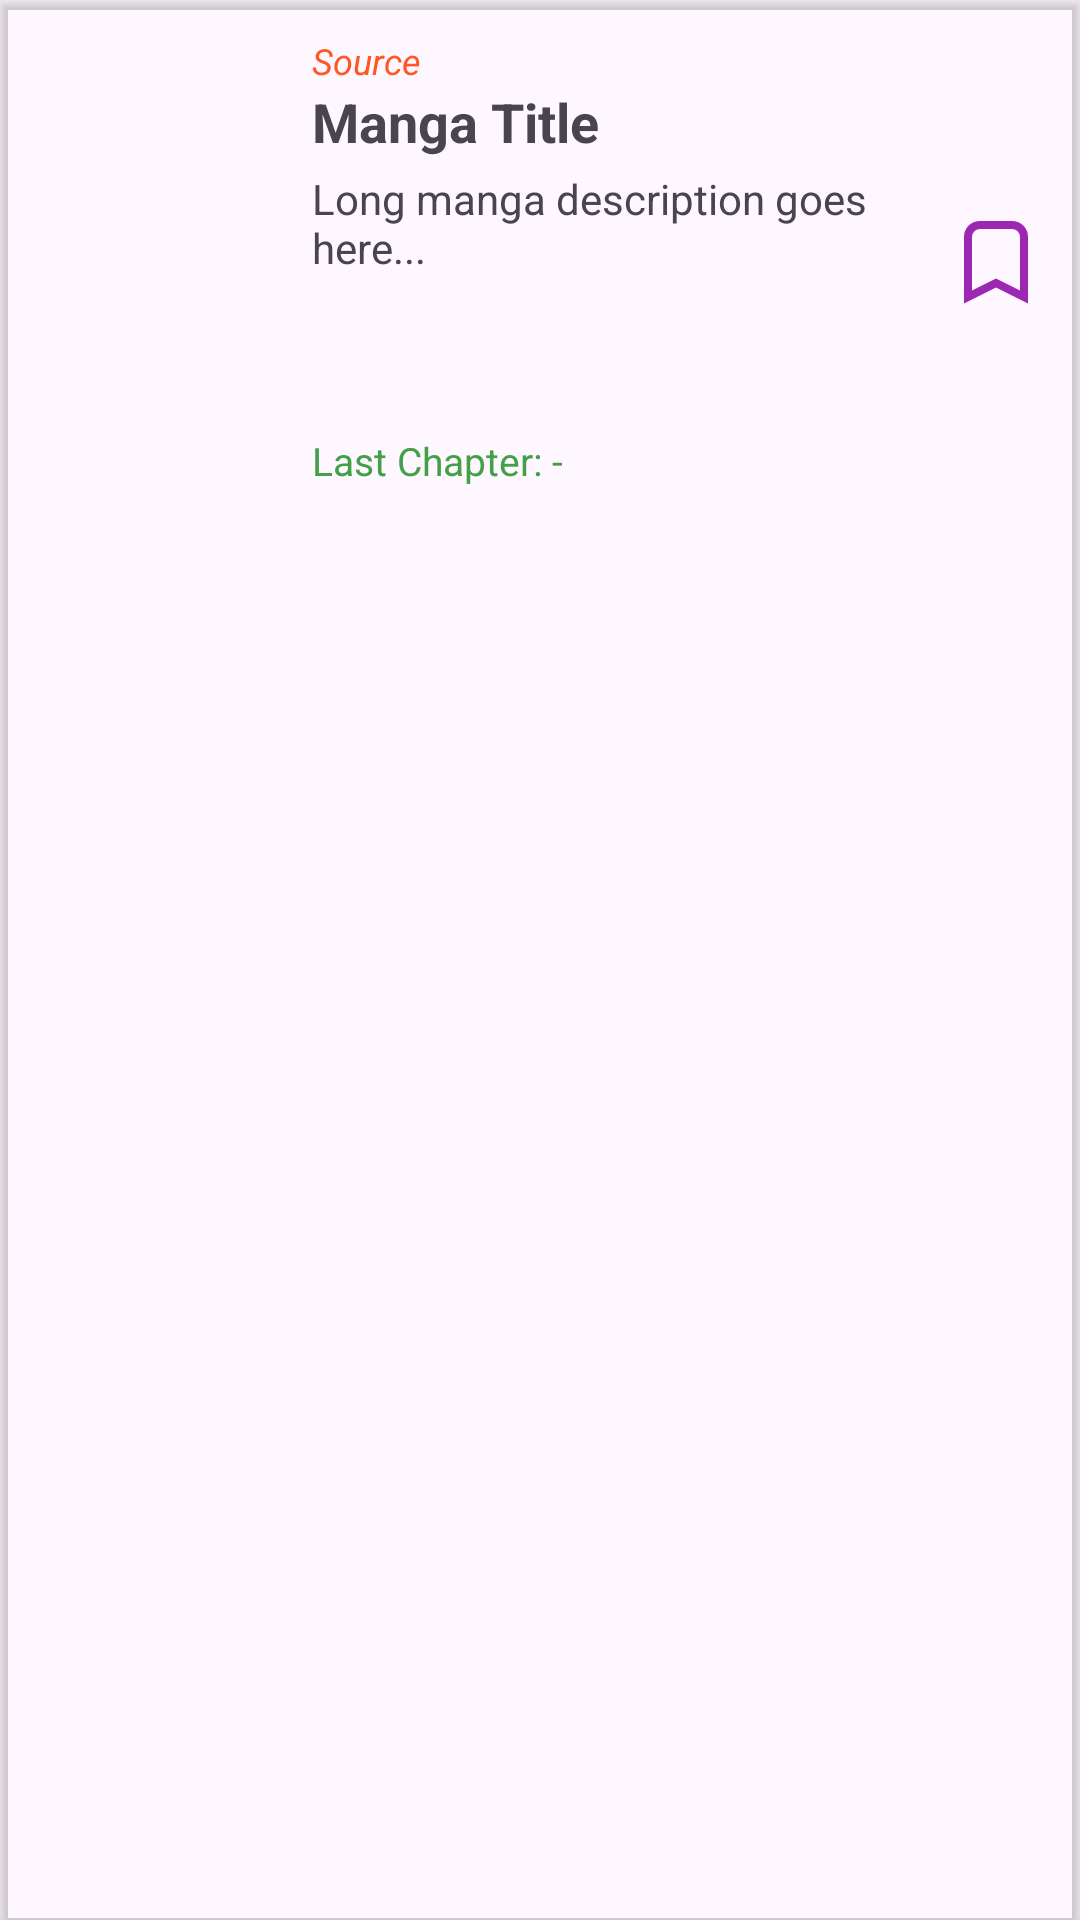

Android layout source for this screen:
<!-- AndroidManifest.xml: application theme Theme.MangaV5 -->
<!-- res/layout/activity_manga_item.xml -->
<androidx.cardview.widget.CardView
    xmlns:android="http://schemas.android.com/apk/res/android"
    xmlns:app="http://schemas.android.com/apk/res-auto"
    android:layout_width="match_parent"
    android:layout_height="wrap_content"
    android:layout_margin="8dp"
    app:cardBackgroundColor="@android:color/transparent">

    <LinearLayout
        android:layout_width="match_parent"
        android:layout_height="wrap_content"
        android:orientation="horizontal"
        android:padding="12dp"
        android:gravity="center_vertical"
        android:background="@android:color/transparent">

        
        <ImageView
            android:id="@+id/mangaCoverImage"
            android:layout_width="80dp"
            android:layout_height="110dp"
            android:scaleType="centerCrop"
            android:contentDescription="Manga Cover" />

        
        
        <LinearLayout
            android:layout_width="0dp"
            android:layout_height="wrap_content"
            android:layout_weight="1"
            android:orientation="vertical"
            android:layout_marginStart="12dp">

            
            <TextView
                android:id="@+id/mangaSource"
                android:layout_width="match_parent"
                android:layout_height="wrap_content"
                android:text="Source"
                android:textSize="12sp"
                android:textColor="#FF5722"
                android:textStyle="italic"
                android:ellipsize="end"
                android:maxLines="1" />

            
            <TextView
                android:id="@+id/mangaTitle"
                android:layout_width="match_parent"
                android:layout_height="wrap_content"
                android:text="Manga Title"
                android:textSize="18sp"
                android:textStyle="bold"
                android:ellipsize="end"
                android:maxLines="1" />

            
            <androidx.core.widget.NestedScrollView
                android:layout_width="match_parent"
                android:layout_height="80dp"
                android:fillViewport="true"
                android:overScrollMode="ifContentScrolls"
                android:scrollbars="vertical"
                android:layout_marginTop="4dp">

                <TextView
                    android:id="@+id/mangaDescription"
                    android:layout_width="match_parent"
                    android:layout_height="wrap_content"
                    android:text="Long manga description goes here..."
                    android:textSize="14sp" />

            </androidx.core.widget.NestedScrollView>

            
            <TextView
                android:id="@+id/lastChapter"
                android:layout_width="match_parent"
                android:layout_height="wrap_content"
                android:text="Last Chapter: -"
                android:textColor="#43A047"
                android:textSize="13sp"
                android:ellipsize="end"
                android:maxLines="1"
                android:layout_marginTop="8dp"
                android:clickable="true"
                android:focusable="true" />
        </LinearLayout>


        
        <ImageView
            android:id="@+id/bookmarkStar"
            android:layout_width="32dp"
            android:layout_height="32dp"
            android:layout_marginStart="12dp"
            android:src="@drawable/ic_bookmark_border"
            android:clickable="true"
            android:focusable="true"
            android:contentDescription="Bookmark" />
    </LinearLayout>

</androidx.cardview.widget.CardView>
<!-- resources referenced by this layout -->
<resources>
  <!-- drawable ic_bookmark_border (drawable) -->
  <vector xmlns:android="http://schemas.android.com/apk/res/android"
      android:width="24dp"
      android:height="24dp"
      android:viewportWidth="24"
      android:viewportHeight="24">
  
      <path
          android:fillColor="#00000000"
          android:strokeColor="#9C27B0"
          android:strokeWidth="2"
          android:pathData="M8,3h8c1.7,0 3,1.3 3,3v15l-7,-3.5L5,21V6c0,-1.7 1.3,-3 3,-3z"/>
  </vector>
  <style name="Theme.MangaV5" parent="Theme.MaterialComponents.DayNight.DarkActionBar">
          
          <item name="colorPrimary">@color/purple_500</item>
          <item name="colorPrimaryVariant">@color/purple_700</item>
          <item name="colorOnPrimary">@color/white</item>
          
          <item name="colorSecondary">@color/teal_200</item>
          <item name="colorSecondaryVariant">@color/teal_700</item>
          <item name="colorOnSecondary">@color/black</item>
          
          <item name="android:statusBarColor">?attr/colorPrimaryVariant</item>
          
      </style>
  <color name="purple_500">#FF6200EE</color>
  <color name="purple_700">#FF3700B3</color>
  <color name="white">#FFFFFFFF</color>
  <color name="teal_200">#FF03DAC5</color>
  <color name="teal_700">#FF018786</color>
  <color name="black">#FF000000</color>
</resources>
